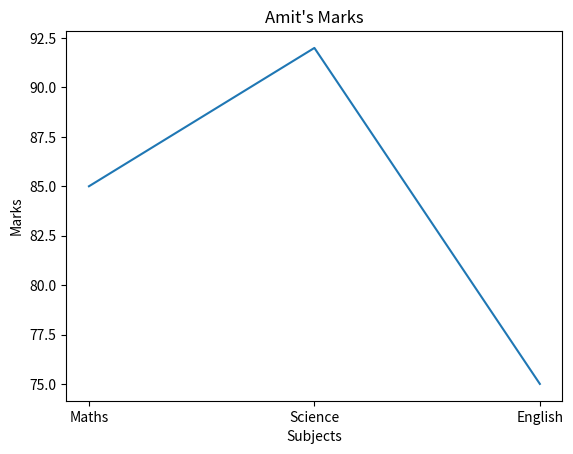

Write the Python code that produced this figure.
#Plot a line chart of marks for 'Amit' across all subject.

import pandas as pd
import matplotlib.pyplot as plt

def main():

    data = {
    'Name':['Amit','Sagar','Pooja'],
    'Math':[85,90,78],
    'Science':[92,88,80],
    'English':[75,85,82]  
    }

    df = pd.DataFrame(data)

    DataOfAmit = df[df['Name'] == 'Amit']
    Marks = [DataOfAmit['Math'].values[0],DataOfAmit['Science'].values[0],DataOfAmit['English'].values[0]]

    subjects = ['Maths','Science','English']

    plt.plot(subjects,Marks)
    plt.title("Amit's Marks")
    plt.xlabel("Subjects")
    plt.ylabel("Marks")
    plt.show()

if __name__ == "__main__" :
    main()


